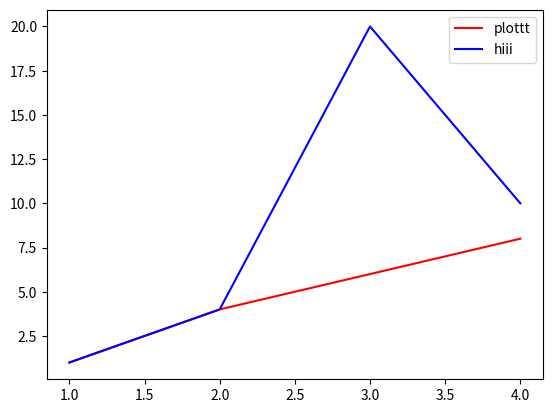

Write Python code to recreate this figure.
import matplotlib.pyplot as plt
plt.plot([1, 2, 3, 4], [1, 4, 6, 8], 'r', label="plottt")
plt.legend()
plt.plot([1, 2, 3, 4], [1, 4, 20, 10], 'b', label="hiii")
plt.legend()

# plt.ylabel('y-numbers')
# plt.xlabel('x-numbers')


def abc(i):
    return int(1/2)


print("hi")
my_List = []
for i in range(0, 100, 1):
    my_List.append(abc(i))
# plt.plot(my_List)
plt.show()
